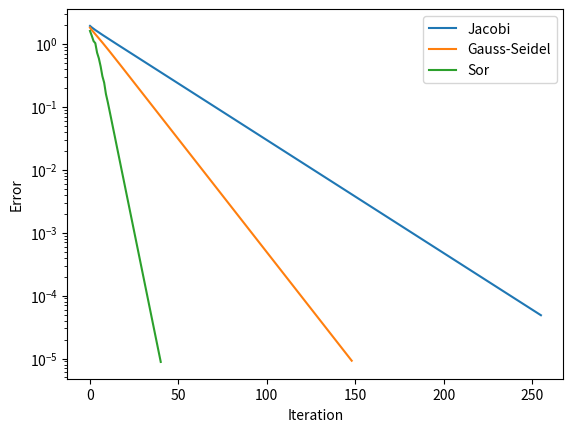

This figure's Python source:
import numpy as np
import scipy.sparse as sparse
from scipy.sparse import csr_matrix
import matplotlib.pyplot as plt
import time

# GLOBAL VARIABLES:
eps = 1e-5
iteration = 10000

# FUNCTIONS
def generate_corrected_sparse_tridiagonal_matrix(n, x0, diagonal_value=5, off_diagonal_value=1):
    """
    Generates a sparse tridiagonal matrix, ensuring no overlaps.

    Args:
        n: Dimension of the system (size of the matrix A).
        diagonal_value: Value for the diagonal elements.
        off_diagonal_value: Value for the off-diagonal elements.

    Returns:
        A: Sparse coefficient matrix (scipy.sparse.csr_matrix).
        b: Right-hand side vector (numpy array).
    """
    x0 = np.zeros(n)
    # Main diagonal
    main_diag = np.full(n, diagonal_value + off_diagonal_value)

    # Construct sparse matrix
    # Construction of data of non-zero scalars
    data = np.zeros(3 * n - 2)
    data = np.concatenate(([diagonal_value,off_diagonal_value], (n-2)*[off_diagonal_value , diagonal_value , off_diagonal_value], [off_diagonal_value, diagonal_value]))
    # Construction of rows and columns vector used to build the good-looking matrix (tri diagonal)
    rows = [0, 0]
    cols = np.arange(2)
    for i in range(1, n - 1):
        rows = np.concatenate((rows, [i, i, i]))
        cols = np.concatenate((cols, np.arange(i - 1, i + 2)))
    cols = np.concatenate((cols, [n - 2, n - 1]))
    rows = np.concatenate((rows, [n - 1, n - 1]))
    # Creation of the sparse matrix with the scipy built-in function
    As = csr_matrix((data, (rows, cols)), shape=(n, n))

    # Creation of an arbitrary b vector as the right-side of the equation
    b = np.zeros_like(x0)
    return As, b

def generate_sparse_tridiagonal_matrix(n,x0):
    """
    Generates a sparse tridiagonal matrix with the specific values.

    Args:
        n: Dimension of the system (size of the matrix A).

    Returns:
        A: Sparse coefficient matrix (scipy.sparse.csr_matrix).
        b: Right-hand side vector (numpy array).
    """

    h=1/(n+1)
    #print(h)
    h_off=-1/(h**2)
    return generate_corrected_sparse_tridiagonal_matrix(n,x0,2/(h**2),h_off)


def jacobi_sparse_with_error(A, b, x0, x_exact, tol=eps, max_iter=iteration):
    """
    Jacobi method for sparse matrices with error calculation and debugging.

    Args:
        A: Sparse coefficient matrix (scipy.sparse.csr_matrix).
        b: Right-hand side vector (numpy array).
        x0: Initial guess for the solution vector (numpy array).
        x_exact: Exact solution vector for error calculation (numpy array).
        tol: Tolerance for convergence.
        max_iter: Maximum number of iterations.

    Returns:
        x: Approximate solution vector.
        iterations: Number of iterations performed.
        time_taken: Time taken for the iterations.
        errors: List of errors at each iteration.
    """
    n = A.shape[0]
    x = x0.copy()
    D = A.diagonal()
    if np.any(D == 0):
        raise ValueError("Matrix A has zero on the diagonal, Jacobi method cannot proceed.")
    L_U = A - sparse.diags(D)
    errors = []
    start_time = time.time()
    for k in range(max_iter):
        x_new = (b - L_U.dot(x)) / D
        error = np.linalg.norm(x_new - x)
        errors.append(np.linalg.norm(x_new - x_exact))
        print(f"Iteration {k}: x_new = {x_new}, error = {error}")
        x = x_new
        if error < tol:
            break
    end_time = time.time()
    time_taken = end_time - start_time
    return x, k + 1, time_taken, errors

def gauss_seidel_sparse_with_error(A, b, x0, x_exact, tol=eps, max_iter=iteration):
    """
    Gauss-Seidel method for sparse matrices with error calculation and debugging.

    Args:
        A: Sparse coefficient matrix (scipy.sparse.csr_matrix).
        b: Right-hand side vector (numpy array).
        x0: Initial guess for the solution vector (numpy array).
        x_exact: Exact solution vector for error calculation (numpy array).
        tol: Tolerance for convergence.
        max_iter: Maximum number of iterations.

    Returns:
        x: Approximate solution vector.
        iterations: Number of iterations performed.
        time_taken: Time taken for the iterations.
        errors: List of errors at each iteration.
    """
    n = A.shape[0]
    x = x0.copy()
    D = A.diagonal()
    L = sparse.tril(A, -1)
    L = L.tocsr()
    U = sparse.triu(A, 1)
    U = U.tocsr()
    errors = []
    start_time = time.time()
    for k in range(max_iter):
        for i in range(n):
            sum1 = L[i, :].dot(x)
            sum2 = U[i, :].dot(x)
            x[i] = (b[i] - sum1 - sum2) / D[i]
        error = np.linalg.norm(x - x_exact)
        errors.append(error)
        print(f"Iteration {k}: x = {x}, error = {error}")
        if error < tol:
            break
    end_time = time.time()
    time_taken = end_time - start_time
    return x, k + 1, time_taken, errors



def test_rayon(A):
    eigvalues, eigvectors = np.linalg.eig(A.todense())
    print(eigvalues)
    #print(a)
    rayon=np.linalg.norm(np.linalg.eigvals(A.todense()), np.inf)
    if rayon>1:
        return False, rayon
    return True, rayon


def sor_method(A, b, x0, x_exact, tol=eps, max_iter=iteration):
    #w=2/(1+np.sqrt(1-valeur_rayon**2))
    w=1.5
    n = A.shape[0]
    x = x0.copy()
    s = x0.copy()
    D = A.diagonal()
    L = sparse.tril(A, -1)
    L = L.tocsr()
    U = sparse.triu(A, 1)
    U = U.tocsr()
    errors = []
    start_time = time.time()
    for k in range(max_iter):
        for i in range(n):
            sum1 = L[i, :].dot(x)
            sum2 = U[i, :].dot(x)
            s[i] = (b[i] - sum1 - sum2) / D[i]
            x[i] = w*s[i]+(1-w)*x[i]
        error = np.linalg.norm(x - x_exact)
        errors.append(error)
        print(f"Iteration {k}: x = {x}, error = {error}")
        if error < tol:
            break
    end_time = time.time()
    time_taken = end_time - start_time
    return x, k + 1, time_taken, errors



# Parameters
n = 10
x0 = np.random.rand(n) # Initial guess

# Generate matrices and vectors
A_sparse, b = generate_sparse_tridiagonal_matrix(n,x0)
x_exact = np.linalg.solve(A_sparse.toarray(), b)
print(f"A_sparse {A_sparse.todense()}")
verif_rayon, valeur_rayon=test_rayon(A_sparse)

# Jacobi method
x_jacobi, iter_jacobi, time_jacobi, errors_jacobi = jacobi_sparse_with_error(A_sparse, b, x0, x_exact)
#print(f"errors_jacobi : {errors_jacobi} et x_jacobi : {x_jacobi}")

# Gauss-Seidel method
x_gs, iter_gs, time_gs, errors_gs = gauss_seidel_sparse_with_error(A_sparse, b, x0, x_exact)
#print(f"errors_gs : {errors_gs} et x_gs : {x_gs}")

# Sor method
x_sor, iter_sor, time_sor, errors_sor = sor_method(A_sparse, b, x0, x_exact)
#print(f"errors_sor : {errors_sor} et x_sor : {x_sor}")

# Plotting the errors
plt.plot(errors_jacobi, label='Jacobi')
plt.plot(errors_gs, label='Gauss-Seidel')
plt.plot(errors_sor, label='Sor')
plt.yscale('log')
plt.xlabel('Iteration')
plt.ylabel('Error')
plt.legend()
plt.show()


print(f"Jacobi method: Iterations = {iter_jacobi}, Time = {time_jacobi:.4f} seconds")
print(f"Gauss-Seidel method: Iterations = {iter_gs}, Time = {time_gs:.4f} seconds")
print(f"Sor method: Iterations = {iter_sor}, Time = {time_sor:.4f} seconds")
print(f"test de la condition sur le rayon spectrale : {verif_rayon} \n rayon spectrale : {valeur_rayon}")

